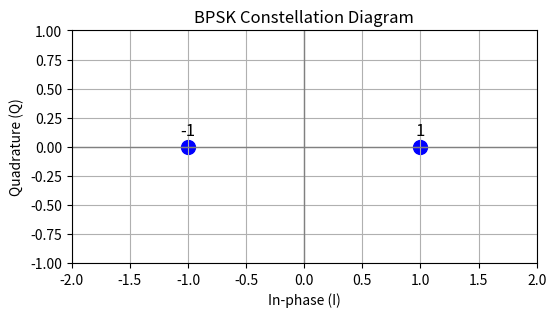

Write the Python code that produced this figure.
import numpy as np
import matplotlib.pyplot as plt

# BPSK symbols: -1 and +1 along the I-axis
bpsk_symbols = np.array([-1, 1])  # Only real part, Q = 0

# Create the plot
plt.figure(figsize=(6, 6))
plt.scatter(bpsk_symbols, np.zeros_like(bpsk_symbols), color='blue', s=100)

# Annotate each symbol
for symbol in bpsk_symbols:
    plt.text(symbol, 0.1, f"{symbol}", ha='center', fontsize=12)

# Axis and formatting
plt.axhline(0, color='gray', linewidth=1)
plt.axvline(0, color='gray', linewidth=1)
plt.xlim(-2, 2)
plt.ylim(-1, 1)
plt.title("BPSK Constellation Diagram")
plt.xlabel("In-phase (I)")
plt.ylabel("Quadrature (Q)")
plt.grid(True)
plt.gca().set_aspect('equal', adjustable='box')

# Save the plot to a file
plt.savefig("bpsk_constellation.png", dpi=300, bbox_inches='tight')
